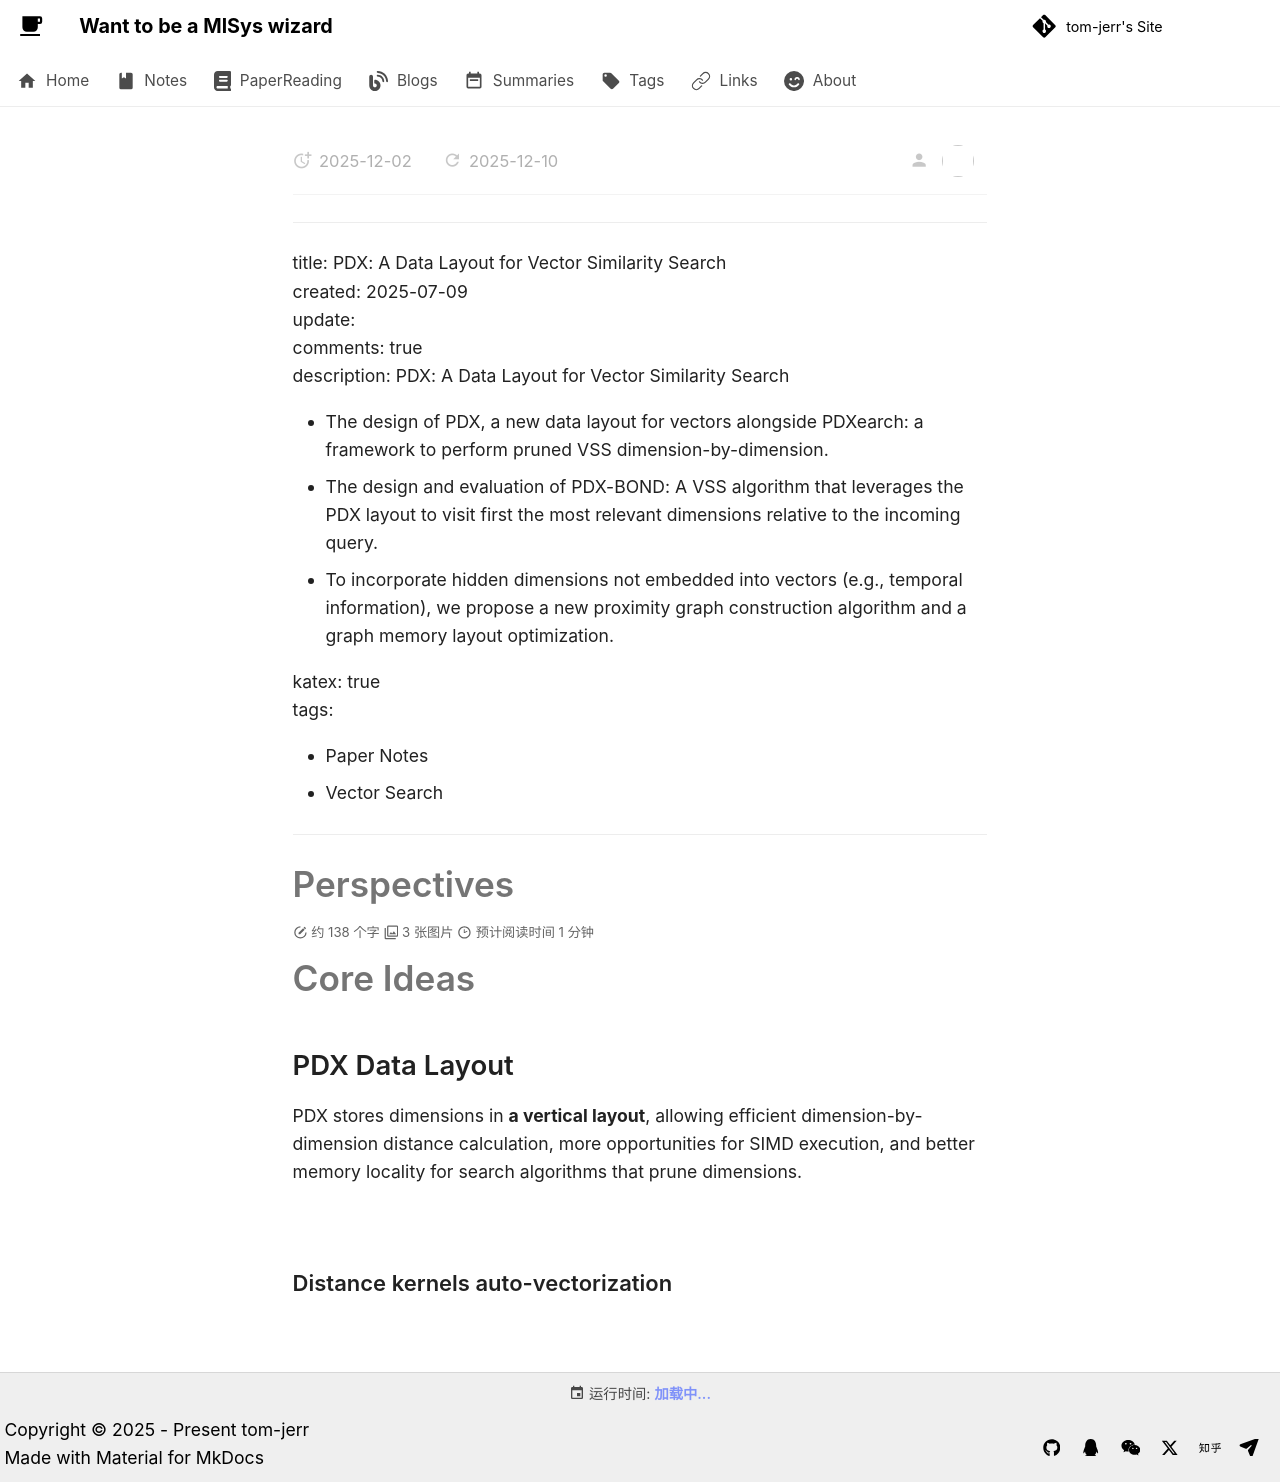

repository: tom-jerr/tom-jerr.github.io · page: paperreadings/vector search/PDX/index.html · generator: mkdocs

---

title: PDX: A Data Layout for Vector Similarity Search
created: 2025-07-09
update:
comments: true
description: PDX: A Data Layout for Vector Similarity Search

- The design of PDX, a new data layout for vectors alongside PDXearch: a framework to perform pruned VSS dimension-by-dimension.
- The design and evaluation of PDX-BOND: A VSS algorithm that leverages the PDX layout to visit first the most relevant dimensions relative to the incoming query.
- To incorporate hidden dimensions not embedded into vectors (e.g., temporal information), we propose a new proximity graph construction algorithm and a graph memory layout optimization.

katex: true
tags:

- Paper Notes
- Vector Search

---

# Perspectives

# Core Ideas

## PDX Data Layout

PDX stores dimensions in **a vertical layout**, allowing efficient dimension-by-dimension distance calculation, more opportunities for SIMD execution, and better memory locality for search algorithms that prune dimensions.

![](img/PDX.png)

### Distance kernels auto-vectorization

![](img/pdx_calc.png)
